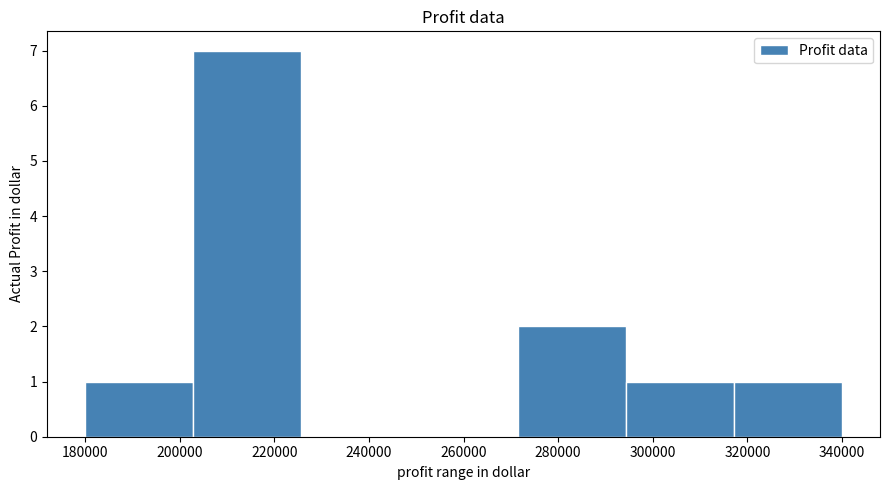

Write Python code to recreate this figure.
# Q10: Histogram - Monthly Profit Ranges
# Requirements: pip install matplotlib

import matplotlib.pyplot as plt

profit = [180000, 210000, 220000, 215000, 205000,
          225000, 275000, 290000, 215000, 310000,
          340000, 210000]

plt.figure(figsize=(9, 5))
plt.hist(profit, bins=7, label='Profit data', color='steelblue', edgecolor='white')
plt.title('Profit data')
plt.xlabel('profit range in dollar')
plt.ylabel('Actual Profit in dollar')
plt.legend()
plt.tight_layout()
plt.savefig('q10_profit_histogram.png')
plt.show()
print("Q10 done.")
